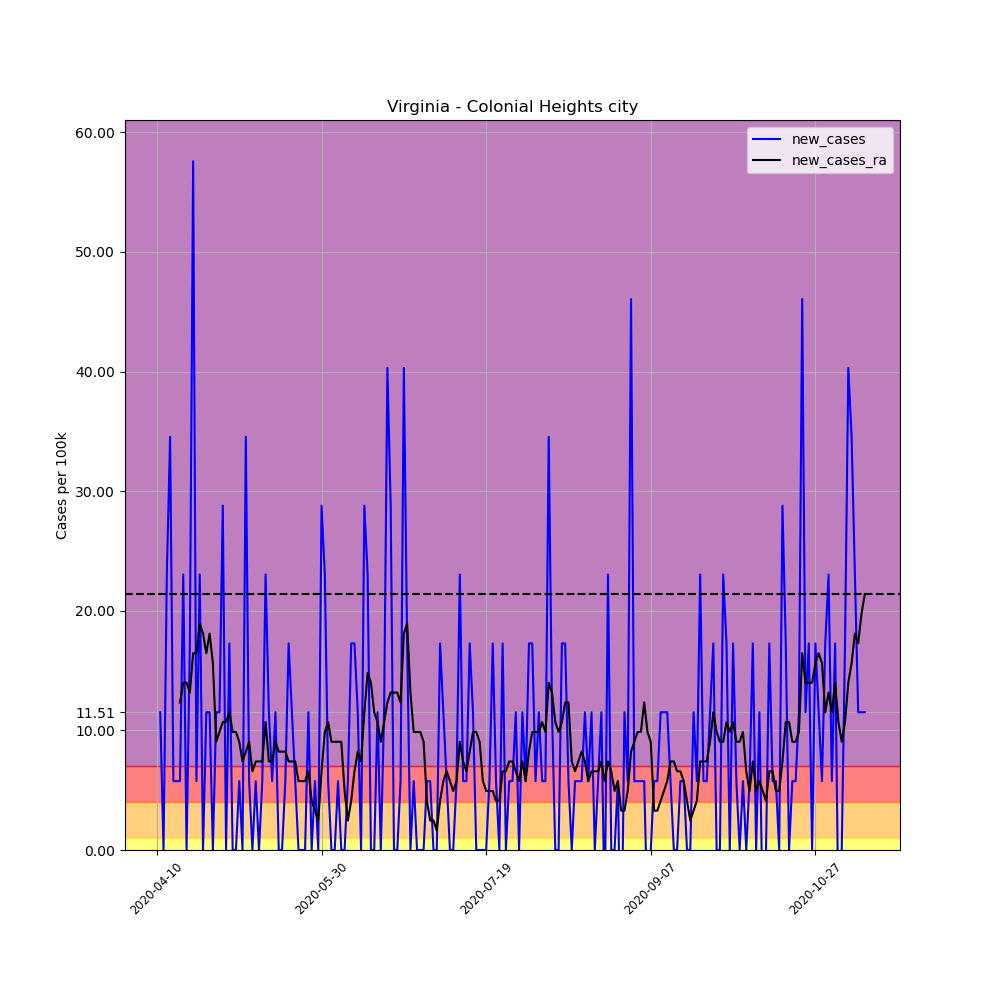

Source data for this figure (header and first rows):
, date, county, state, fips, cases, deaths, COUNTY, STNAME, CTYNAME, POPESTIMATE2019, per_100k, per_100k_ra, new_cases, new_cases_ra
604546, 2020-04-10, Colonial Heights city, Virginia, 51570, 4, 0, 570, Virginia, Colonial Heights city, 17370, 23.03, , , 
604547, 2020-04-11, Colonial Heights city, Virginia, 51570, 6, 0, 570, Virginia, Colonial Heights city, 17370, 34.54, , 11.51, 
604548, 2020-04-12, Colonial Heights city, Virginia, 51570, 6, 0, 570, Virginia, Colonial Heights city, 17370, 34.54, , 0.0, 
604549, 2020-04-13, Colonial Heights city, Virginia, 51570, 10, 0, 570, Virginia, Colonial Heights city, 17370, 57.57, , 23.03, 
604550, 2020-04-14, Colonial Heights city, Virginia, 51570, 16, 0, 570, Virginia, Colonial Heights city, 17370, 92.11, , 34.54, 
604551, 2020-04-15, Colonial Heights city, Virginia, 51570, 17, 0, 570, Virginia, Colonial Heights city, 17370, 97.87, , 5.757, 
604552, 2020-04-16, Colonial Heights city, Virginia, 51570, 18, 0, 570, Virginia, Colonial Heights city, 17370, 103.6, 63.33, 5.757, 
604553, 2020-04-17, Colonial Heights city, Virginia, 51570, 19, 0, 570, Virginia, Colonial Heights city, 17370, 109.4, 75.66, 5.757, 12.34
604554, 2020-04-18, Colonial Heights city, Virginia, 51570, 23, 0, 570, Virginia, Colonial Heights city, 17370, 132.4, 89.65, 23.03, 13.98
604555, 2020-04-19, Colonial Heights city, Virginia, 51570, 23, 0, 570, Virginia, Colonial Heights city, 17370, 132.4, 103.6, 0.0, 13.98
604556, 2020-04-20, Colonial Heights city, Virginia, 51570, 26, 0, 570, Virginia, Colonial Heights city, 17370, 149.7, 116.8, 17.27, 13.16
604557, 2020-04-21, Colonial Heights city, Virginia, 51570, 36, 2, 570, Virginia, Colonial Heights city, 17370, 207.3, 133.2, 57.57, 16.45
604558, 2020-04-22, Colonial Heights city, Virginia, 51570, 37, 2, 570, Virginia, Colonial Heights city, 17370, 213, 149.7, 5.757, 16.45
604559, 2020-04-23, Colonial Heights city, Virginia, 51570, 41, 2, 570, Virginia, Colonial Heights city, 17370, 236, 168.6, 23.03, 18.92
604560, 2020-04-24, Colonial Heights city, Virginia, 51570, 41, 3, 570, Virginia, Colonial Heights city, 17370, 236, 186.7, 0.0, 18.09
604561, 2020-04-25, Colonial Heights city, Virginia, 51570, 43, 3, 570, Virginia, Colonial Heights city, 17370, 247.6, 203.1, 11.51, 16.45
604562, 2020-04-26, Colonial Heights city, Virginia, 51570, 45, 3, 570, Virginia, Colonial Heights city, 17370, 259.1, 221.2, 11.51, 18.09
604563, 2020-04-27, Colonial Heights city, Virginia, 51570, 45, 3, 570, Virginia, Colonial Heights city, 17370, 259.1, 236.9, 0.0, 15.63
604564, 2020-04-28, Colonial Heights city, Virginia, 51570, 47, 4, 570, Virginia, Colonial Heights city, 17370, 270.6, 245.9, 11.51, 9.047
604565, 2020-04-29, Colonial Heights city, Virginia, 51570, 49, 4, 570, Virginia, Colonial Heights city, 17370, 282.1, 255.8, 11.51, 9.869
604566, 2020-04-30, Colonial Heights city, Virginia, 51570, 54, 5, 570, Virginia, Colonial Heights city, 17370, 310.9, 266.5, 28.79, 10.69
604567, 2020-05-01, Colonial Heights city, Virginia, 51570, 54, 5, 570, Virginia, Colonial Heights city, 17370, 310.9, 277.2, 0.0, 10.69
604568, 2020-05-02, Colonial Heights city, Virginia, 51570, 57, 5, 570, Virginia, Colonial Heights city, 17370, 328.2, 288.7, 17.27, 11.51
604569, 2020-05-03, Colonial Heights city, Virginia, 51570, 57, 6, 570, Virginia, Colonial Heights city, 17370, 328.2, 298.5, 0.0, 9.869
604570, 2020-05-04, Colonial Heights city, Virginia, 51570, 57, 6, 570, Virginia, Colonial Heights city, 17370, 328.2, 308.4, 0.0, 9.869
604571, 2020-05-05, Colonial Heights city, Virginia, 51570, 58, 6, 570, Virginia, Colonial Heights city, 17370, 333.9, 317.5, 5.757, 9.047
604572, 2020-05-06, Colonial Heights city, Virginia, 51570, 58, 6, 570, Virginia, Colonial Heights city, 17370, 333.9, 324.9, 0.0, 7.402
604573, 2020-05-07, Colonial Heights city, Virginia, 51570, 64, 6, 570, Virginia, Colonial Heights city, 17370, 368.5, 333.1, 34.54, 8.224
604574, 2020-05-08, Colonial Heights city, Virginia, 51570, 65, 6, 570, Virginia, Colonial Heights city, 17370, 374.2, 342.1, 5.757, 9.047
604575, 2020-05-09, Colonial Heights city, Virginia, 51570, 65, 6, 570, Virginia, Colonial Heights city, 17370, 374.2, 348.7, 0.0, 6.579
604576, 2020-05-10, Colonial Heights city, Virginia, 51570, 66, 6, 570, Virginia, Colonial Heights city, 17370, 380, 356.1, 5.757, 7.402
604577, 2020-05-11, Colonial Heights city, Virginia, 51570, 66, 6, 570, Virginia, Colonial Heights city, 17370, 380, 363.5, 0.0, 7.402
604578, 2020-05-12, Colonial Heights city, Virginia, 51570, 67, 6, 570, Virginia, Colonial Heights city, 17370, 385.7, 370.9, 5.757, 7.402
604579, 2020-05-13, Colonial Heights city, Virginia, 51570, 71, 7, 570, Virginia, Colonial Heights city, 17370, 408.8, 381.6, 23.03, 10.69
604580, 2020-05-14, Colonial Heights city, Virginia, 51570, 73, 7, 570, Virginia, Colonial Heights city, 17370, 420.3, 389, 11.51, 7.402
604581, 2020-05-15, Colonial Heights city, Virginia, 51570, 74, 7, 570, Virginia, Colonial Heights city, 17370, 426, 396.4, 5.757, 7.402
604582, 2020-05-16, Colonial Heights city, Virginia, 51570, 76, 7, 570, Virginia, Colonial Heights city, 17370, 437.5, 405.5, 11.51, 9.047
604583, 2020-05-17, Colonial Heights city, Virginia, 51570, 76, 7, 570, Virginia, Colonial Heights city, 17370, 437.5, 413.7, 0.0, 8.224
604584, 2020-05-18, Colonial Heights city, Virginia, 51570, 76, 7, 570, Virginia, Colonial Heights city, 17370, 437.5, 421.9, 0.0, 8.224
604585, 2020-05-19, Colonial Heights city, Virginia, 51570, 77, 7, 570, Virginia, Colonial Heights city, 17370, 443.3, 430.1, 5.757, 8.224
604586, 2020-05-20, Colonial Heights city, Virginia, 51570, 80, 7, 570, Virginia, Colonial Heights city, 17370, 460.6, 437.5, 17.27, 7.402
604587, 2020-05-21, Colonial Heights city, Virginia, 51570, 82, 7, 570, Virginia, Colonial Heights city, 17370, 472.1, 444.9, 11.51, 7.402
604588, 2020-05-22, Colonial Heights city, Virginia, 51570, 83, 8, 570, Virginia, Colonial Heights city, 17370, 477.8, 452.3, 5.757, 7.402
604589, 2020-05-23, Colonial Heights city, Virginia, 51570, 83, 8, 570, Virginia, Colonial Heights city, 17370, 477.8, 458.1, 0.0, 5.757
604590, 2020-05-24, Colonial Heights city, Virginia, 51570, 83, 8, 570, Virginia, Colonial Heights city, 17370, 477.8, 463.9, 0.0, 5.757
604591, 2020-05-25, Colonial Heights city, Virginia, 51570, 83, 8, 570, Virginia, Colonial Heights city, 17370, 477.8, 469.6, 0.0, 5.757
604592, 2020-05-26, Colonial Heights city, Virginia, 51570, 85, 10, 570, Virginia, Colonial Heights city, 17370, 489.3, 476.2, 11.51, 6.579
604593, 2020-05-27, Colonial Heights city, Virginia, 51570, 85, 10, 570, Virginia, Colonial Heights city, 17370, 489.3, 480.3, 0.0, 4.112
604594, 2020-05-28, Colonial Heights city, Virginia, 51570, 86, 15, 570, Virginia, Colonial Heights city, 17370, 495.1, 483.6, 5.757, 3.29
604595, 2020-05-29, Colonial Heights city, Virginia, 51570, 86, 17, 570, Virginia, Colonial Heights city, 17370, 495.1, 486.1, 0.0, 2.467
604596, 2020-05-30, Colonial Heights city, Virginia, 51570, 91, 17, 570, Virginia, Colonial Heights city, 17370, 523.9, 492.6, 28.79, 6.579
604597, 2020-05-31, Colonial Heights city, Virginia, 51570, 95, 17, 570, Virginia, Colonial Heights city, 17370, 546.9, 502.5, 23.03, 9.869
604598, 2020-06-01, Colonial Heights city, Virginia, 51570, 96, 17, 570, Virginia, Colonial Heights city, 17370, 552.7, 513.2, 5.757, 10.69
604599, 2020-06-02, Colonial Heights city, Virginia, 51570, 96, 17, 570, Virginia, Colonial Heights city, 17370, 552.7, 522.2, 0.0, 9.047
604600, 2020-06-03, Colonial Heights city, Virginia, 51570, 96, 17, 570, Virginia, Colonial Heights city, 17370, 552.7, 531.3, 0.0, 9.047
604601, 2020-06-04, Colonial Heights city, Virginia, 51570, 97, 17, 570, Virginia, Colonial Heights city, 17370, 558.4, 540.3, 5.757, 9.047
604602, 2020-06-05, Colonial Heights city, Virginia, 51570, 97, 17, 570, Virginia, Colonial Heights city, 17370, 558.4, 549.4, 0.0, 9.047
604603, 2020-06-06, Colonial Heights city, Virginia, 51570, 97, 17, 570, Virginia, Colonial Heights city, 17370, 558.4, 554.3, 0.0, 4.935
604604, 2020-06-07, Colonial Heights city, Virginia, 51570, 98, 17, 570, Virginia, Colonial Heights city, 17370, 564.2, 556.8, 5.757, 2.467
604605, 2020-06-08, Colonial Heights city, Virginia, 51570, 101, 17, 570, Virginia, Colonial Heights city, 17370, 581.5, 560.9, 17.27, 4.112
... 156 more rows
